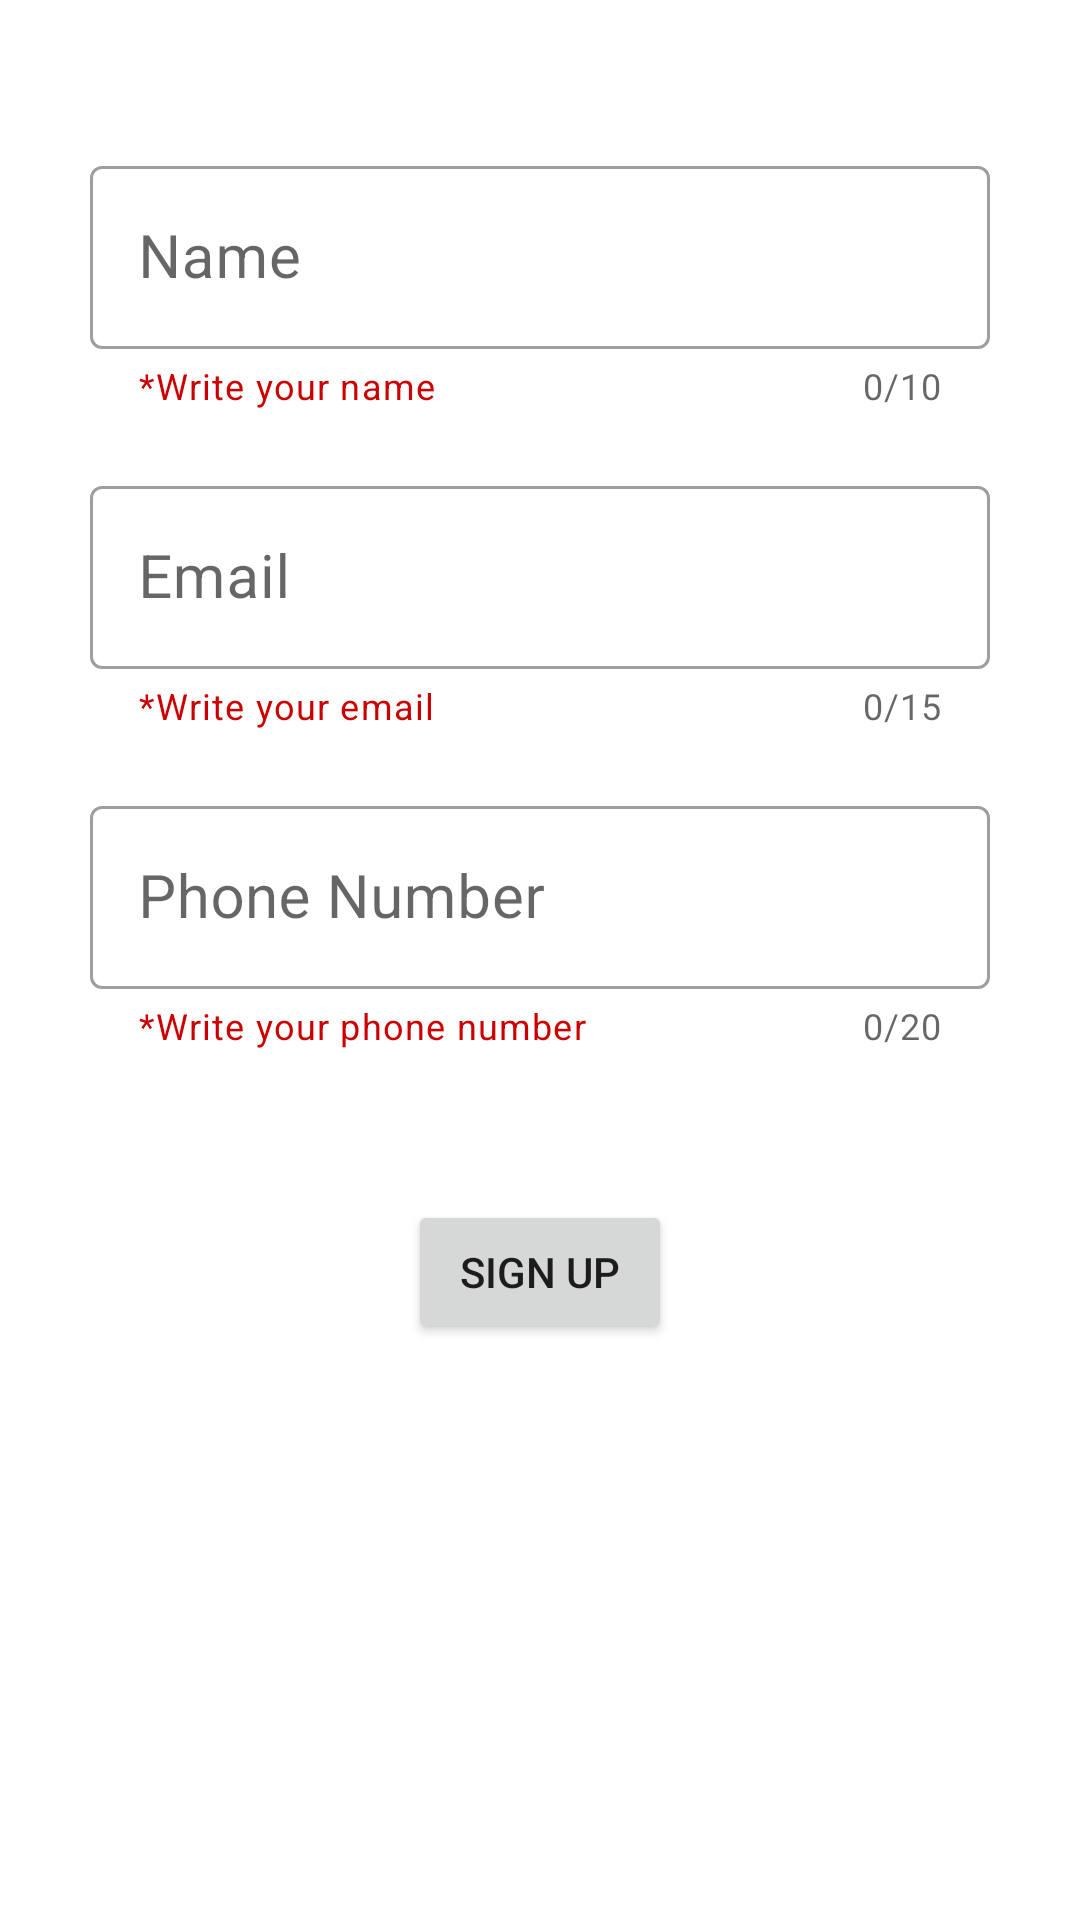

Write the Android layout XML for this screen, with the resource values it uses.
<!-- AndroidManifest.xml: application theme Theme.Examples -->
<!-- res/layout/activity_datatransferatoa.xml -->
<?xml version="1.0" encoding="utf-8"?>
<LinearLayout xmlns:android="http://schemas.android.com/apk/res/android"
    xmlns:app="http://schemas.android.com/apk/res-auto"
    xmlns:tools="http://schemas.android.com/tools"
    android:layout_width="match_parent"
    android:layout_height="match_parent"
    android:orientation="vertical"
    android:gravity="center_horizontal">

    <com.google.android.material.textfield.TextInputLayout
        android:layout_width="300dp"
        android:layout_height="wrap_content"
        android:layout_marginTop="50dp"

        app:counterEnabled="true"
        app:counterMaxLength="10"
        app:endIconMode="clear_text"
        app:helperText="*Write your name"
        app:helperTextTextColor="@android:color/holo_red_dark"
        style="@style/Widget.MaterialComponents.TextInputLayout.OutlinedBox">

        <com.google.android.material.textfield.TextInputEditText
            android:id="@+id/editTextName"
            android:layout_width="match_parent"
            android:layout_height="wrap_content"

            android:hint="Name"
            android:inputType="textPersonName"
            android:textSize="20sp"/>

    </com.google.android.material.textfield.TextInputLayout>

    <com.google.android.material.textfield.TextInputLayout
        android:layout_width="300dp"
        android:layout_height="wrap_content"
        android:layout_marginTop="20dp"

        app:counterEnabled="true"
        app:counterMaxLength="15"
        app:endIconMode="clear_text"
        app:helperText="*Write your email"
        app:helperTextTextColor="@android:color/holo_red_dark"
        style="@style/Widget.MaterialComponents.TextInputLayout.OutlinedBox">

        <com.google.android.material.textfield.TextInputEditText
            android:id="@+id/editTextEmail"
            android:layout_width="match_parent"
            android:layout_height="wrap_content"

            android:hint="Email"
            android:inputType="textEmailAddress"
            android:textSize="20sp" />
    </com.google.android.material.textfield.TextInputLayout>

    <com.google.android.material.textfield.TextInputLayout
        android:layout_width="300dp"
        android:layout_height="wrap_content"
        android:layout_marginTop="20dp"

        app:counterEnabled="true"
        app:counterMaxLength="20"
        app:endIconMode="clear_text"
        app:helperText="*Write your phone number"
        app:helperTextTextColor="@android:color/holo_red_dark"
        style="@style/Widget.MaterialComponents.TextInputLayout.OutlinedBox">

        <com.google.android.material.textfield.TextInputEditText
            android:id="@+id/editTextPhone"
            android:layout_width="match_parent"
            android:layout_height="wrap_content"

            android:hint="Phone Number"
            android:inputType="phone"
            android:textSize="20sp" />
    </com.google.android.material.textfield.TextInputLayout>

    <Button
        android:id="@+id/buttonSignUp"
        android:layout_width="wrap_content"
        android:layout_height="wrap_content"
        android:layout_marginTop="50dp"
        android:text="Sign Up" />
</LinearLayout>
<!-- resources referenced by this layout -->
<resources>
  <style name="Theme.Examples" parent="Theme.MaterialComponents.DayNight.DarkActionBar">
          
          <item name="colorPrimary">@color/purple_500</item>
          <item name="colorPrimaryVariant">@color/purple_700</item>
          <item name="colorOnPrimary">@color/white</item>
          
          <item name="colorSecondary">@color/teal_200</item>
          <item name="colorSecondaryVariant">@color/teal_700</item>
          <item name="colorOnSecondary">@color/black</item>
          
          <item name="android:statusBarColor">?attr/colorPrimaryVariant</item>
          
      </style>
  <!-- not gathered from this repository: default colours our renderer supplied (Android Studio template values) -->
  <color name="purple_500">#FF6200EE</color>
  <color name="purple_700">#FF3700B3</color>
  <color name="teal_200">#FF03DAC5</color>
  <color name="teal_700">#FF018786</color>
  <color name="black">#FF000000</color>
  <color name="white">#FFFFFFFF</color>
</resources>
